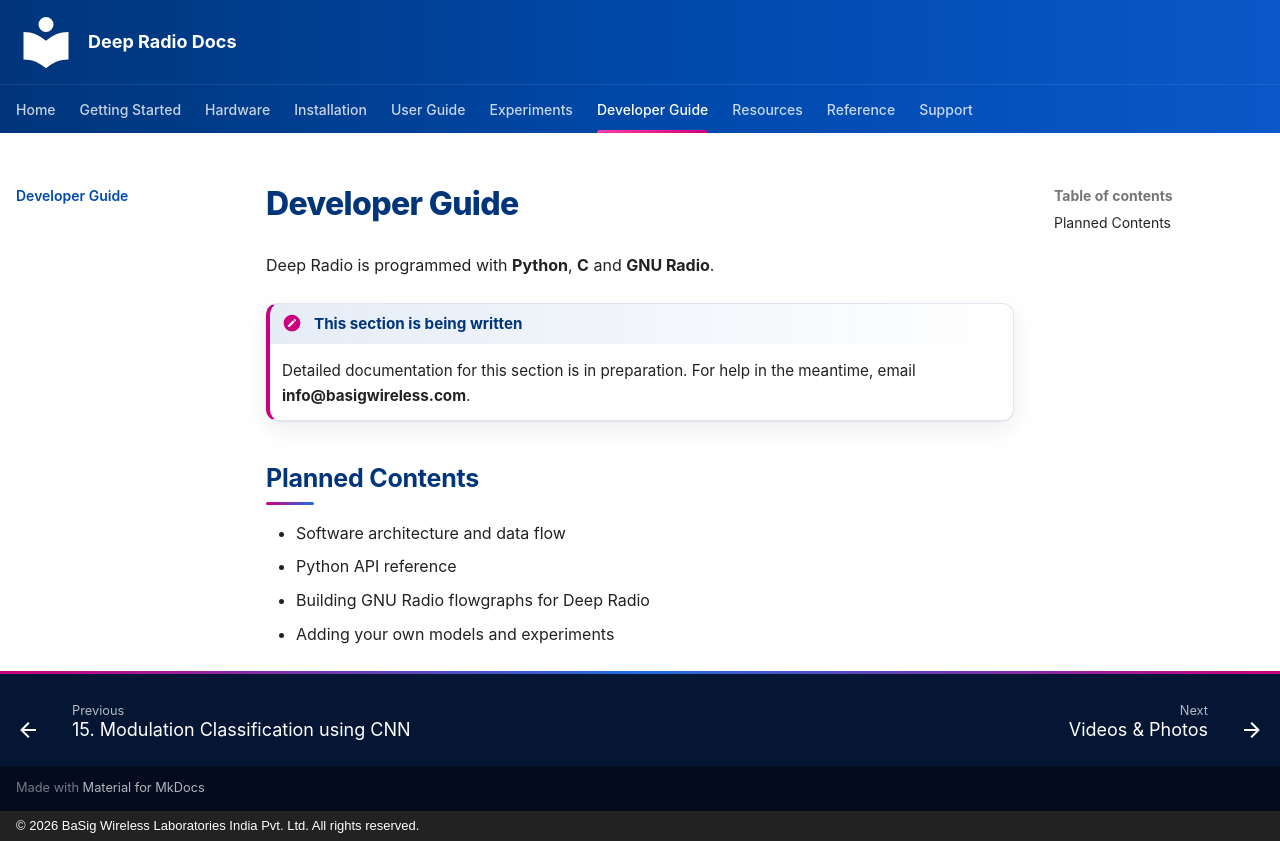

repository: basigwireless/deepradio-docs · page: developer/index.html · generator: mkdocs · copyright: © 2026 BaSig Wireless Laboratories India Pvt. Ltd. All rights reserved.

# Developer Guide

Deep Radio is programmed with **Python**, **C** and **GNU Radio**.

!!! wip "This section is being written"
    Detailed documentation for this section is in preparation. For help in the meantime, email **info@basigwireless.com**.

## Planned Contents

- Software architecture and data flow
- Python API reference
- Building GNU Radio flowgraphs for Deep Radio
- Adding your own models and experiments
